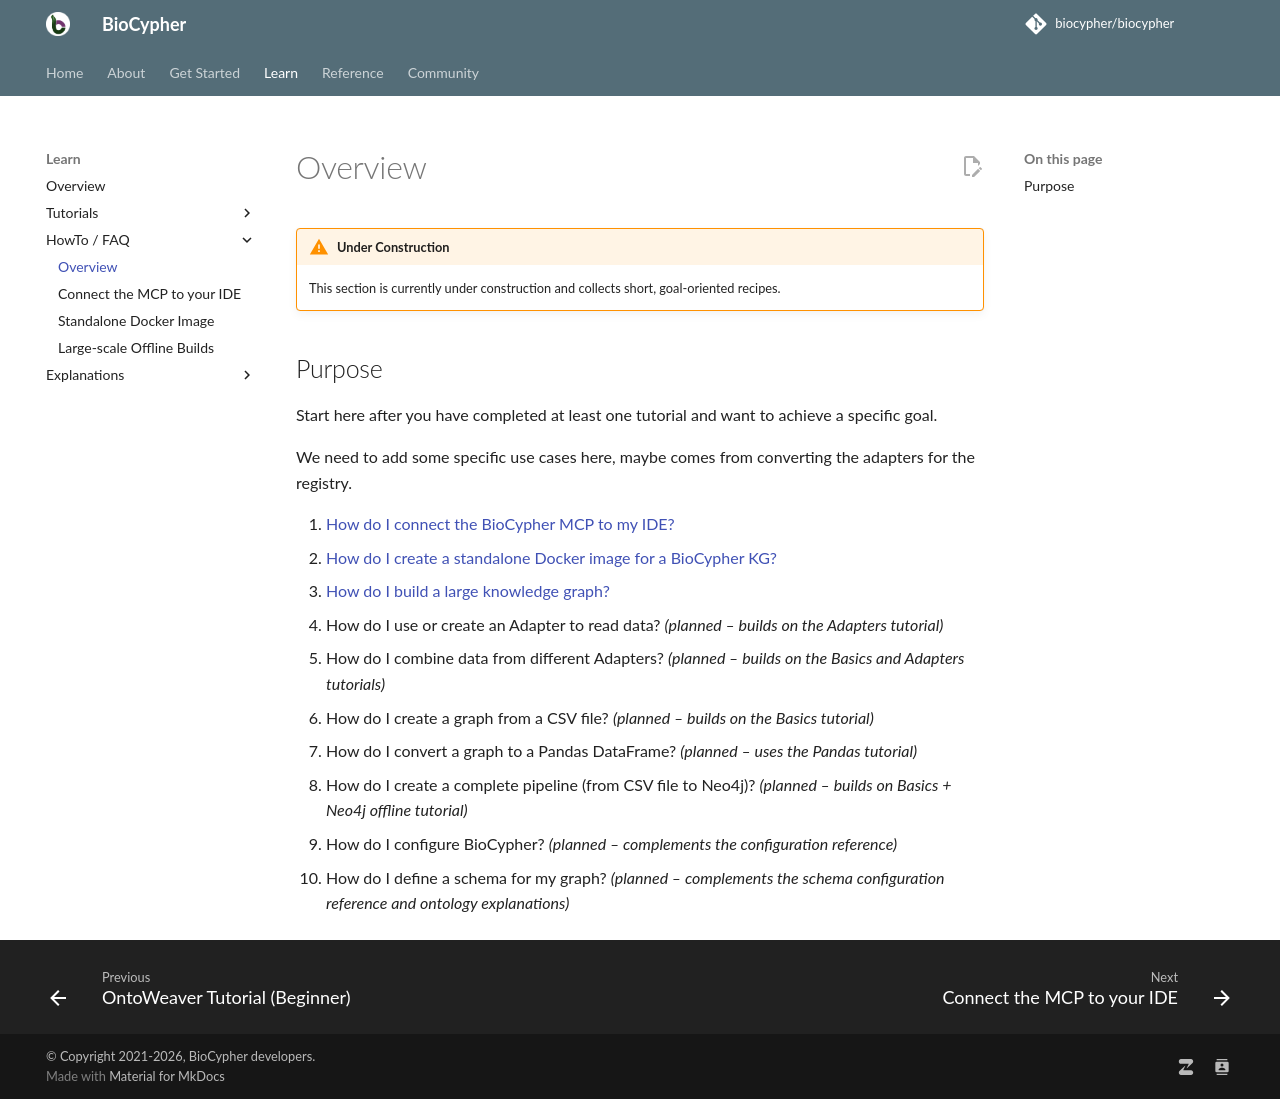

repository: biocypher/biocypher · page: 0.17.0/learn/guides/index.html · generator: mkdocs

!!! warning "Under Construction"

    This section is currently under construction and collects short, goal-oriented recipes.

## Purpose

Start here after you have completed at least one tutorial and want to achieve a specific goal.

We need to add some specific use cases here, maybe comes from converting the adapters for the registry.

1. [How do I connect the BioCypher MCP to my IDE?](mcp.md)
2. [How do I create a standalone Docker image for a BioCypher KG?](htg001_standalone_docker_biocypher.md)
3. [How do I build a large knowledge graph?](large-scale-builds.md)
4. How do I use or create an Adapter to read data? *(planned – builds on the Adapters tutorial)*
5. How do I combine data from different Adapters? *(planned – builds on the Basics and Adapters tutorials)*
6. How do I create a graph from a CSV file? *(planned – builds on the Basics tutorial)*
7. How do I convert a graph to a Pandas DataFrame? *(planned – uses the Pandas tutorial)*
8. How do I create a complete pipeline (from CSV file to Neo4j)? *(planned – builds on Basics + Neo4j offline tutorial)*
9. How do I configure BioCypher? *(planned – complements the configuration reference)*
10. How do I define a schema for my graph? *(planned – complements the schema configuration reference and ontology explanations)*
